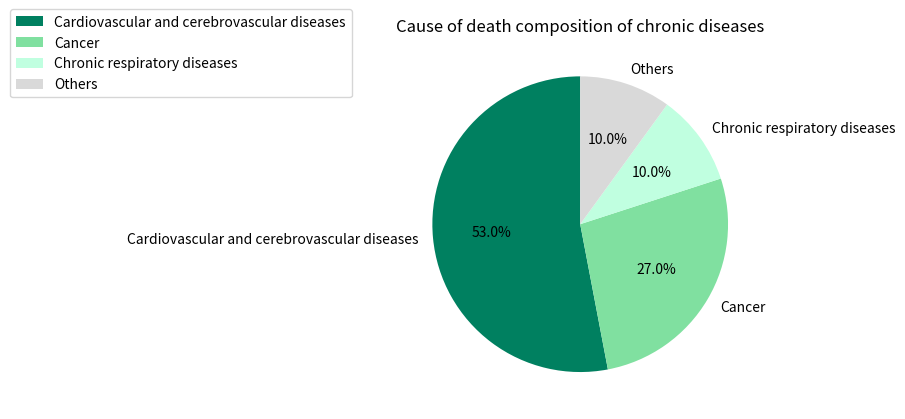

Generate this figure with matplotlib:
import matplotlib.pyplot as plt

# Data
labels = ['Cardiovascular and cerebrovascular diseases', 'Cancer', 'Chronic respiratory diseases', 'Others']
sizes = [53, 27, 10, 10]  # The proportion of the "Others" part to make the total 100. The data can be approximately close.
colors = ['#008060', '#80e0a0', '#c0ffe0', '#d9d9d9']  # The colors should be as close as possible to the original chart.

# Draw a pie chart
fig, ax = plt.subplots()
ax.pie(sizes, labels=labels, autopct='%1.1f%%', startangle=90, colors=colors)
ax.set_title('Cause of death composition of chronic diseases')

# Adjust the legend position (simulate the annotation style of the original chart, and can be fine - tuned according to actual needs)
handles, labels = ax.get_legend_handles_labels()
ax.legend(handles, labels, loc='upper right', bbox_to_anchor=(-0.1, 1.1))

plt.show()
